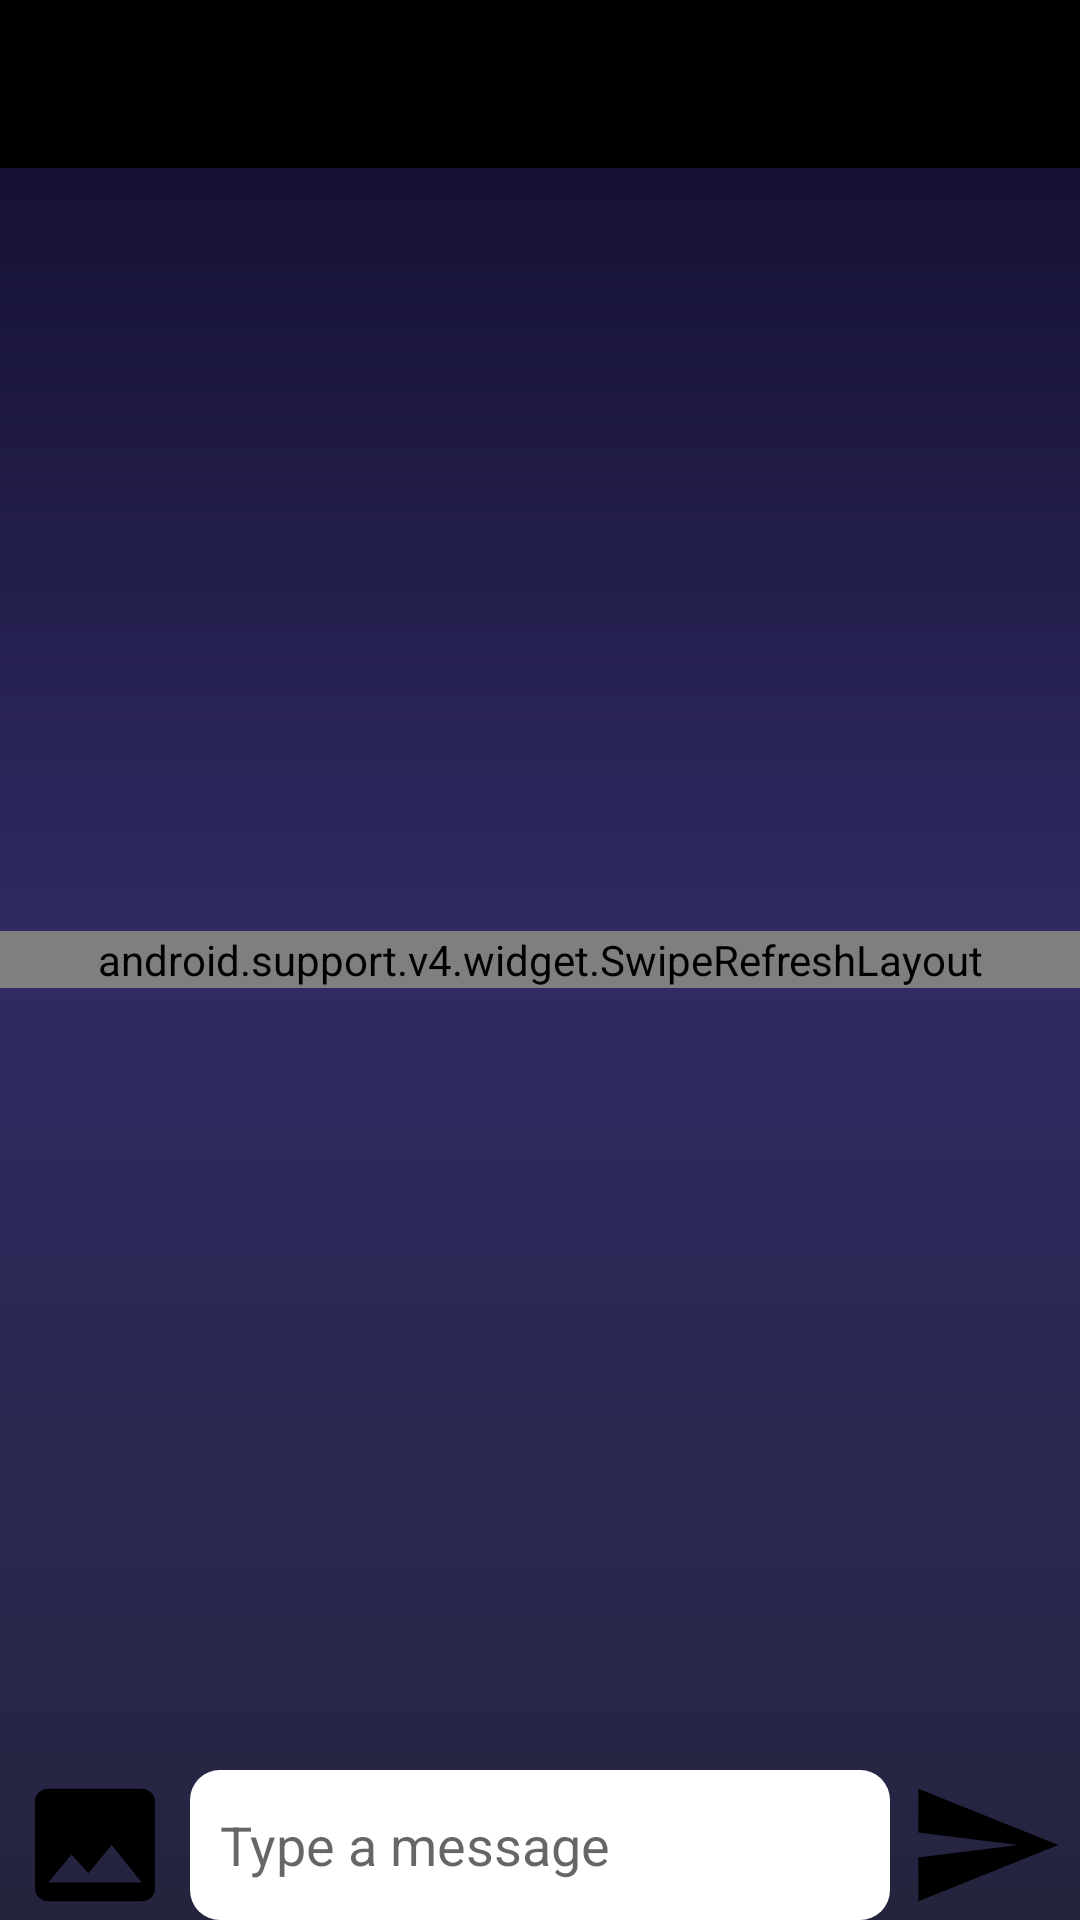

Write the Android layout XML for this screen, with the resource values it uses.
<!-- AndroidManifest.xml: application theme AppTheme -->
<!-- res/layout/activity_chat.xml -->
<?xml version="1.0" encoding="utf-8"?>
<RelativeLayout xmlns:android="http://schemas.android.com/apk/res/android"
    xmlns:app="http://schemas.android.com/apk/res-auto"
    xmlns:tools="http://schemas.android.com/tools"
    android:layout_width="match_parent"
    android:layout_height="wrap_content"
    android:background="@drawable/startpageback"
    tools:context=".ChatActivity">

    <include
        android:id="@+id/chatAppBar"
        layout="@layout/appbar" />


    <android.support.v4.widget.SwipeRefreshLayout
        android:id="@+id/msgSwipe"
        android:layout_width="match_parent"
        android:layout_height="wrap_content"
        android:layout_alignParentStart="true"
        android:layout_centerVertical="true"
        android:layout_marginTop="110dp">

        <android.support.v7.widget.RecyclerView
            android:id="@+id/msgLt"
            android:layout_width="match_parent"
            android:layout_height="wrap_content"
            android:layout_below="@+id/chatAppBar"
            android:layout_alignParentStart="true"
            android:clipToPadding="false"
            android:orientation="vertical"
            app:layout_behavior="@string/appbar_scrolling_view_behavior" />
    </android.support.v4.widget.SwipeRefreshLayout>

    <LinearLayout
        android:layout_width="match_parent"
        android:layout_height="wrap_content"
        android:layout_alignParentEnd="true"
        android:layout_alignParentBottom="true"
        android:layout_marginTop="515dp"
        android:orientation="horizontal">

        <ImageButton
            android:id="@+id/chatAddBtn"
            android:layout_width="30dp"
            android:layout_height="50dp"
            android:layout_marginLeft="5dp"
            android:layout_weight="1"
            android:background="@drawable/image"
            android:backgroundTint="@color/common_google_signin_btn_text_dark_default" />

        <EditText
            android:id="@+id/chatMessageText"
            android:layout_width="wrap_content"
            android:layout_height="50dp"
            android:layout_alignParentTop="true"
            android:layout_marginLeft="5dp"
            android:layout_marginRight="5dp"
            android:layout_weight="1"
            android:background="@drawable/messageshape"
            android:ems="10"
            android:hint="Type a message"
            android:inputType="textCapSentences|textMultiLine"
            android:maxHeight="100dp"
            android:maxLines="2"
            android:padding="10dp" />

        <ImageButton
            android:id="@+id/chatSendBtn"
            android:layout_width="30dp"
            android:layout_height="50dp"
            android:layout_marginRight="5dp"
            android:layout_weight="1"
            android:background="@drawable/send"
            android:backgroundTint="@color/common_google_signin_btn_text_dark_default"
            android:clickable="true"
            android:focusable="true"
            android:longClickable="true"
            android:scaleType="fitEnd" />
    </LinearLayout>

</RelativeLayout>
<!-- res/layout/appbar.xml (included above) -->
<?xml version="1.0" encoding="utf-8"?>
<android.support.v7.widget.Toolbar xmlns:android="http://schemas.android.com/apk/res/android"
    android:layout_width="match_parent"
    android:layout_height="wrap_content"
    android:background="@color/colorPrimary"
    android:theme="@android:style/ThemeOverlay.Material.Dark.ActionBar">

</android.support.v7.widget.Toolbar>
<!-- resources referenced by this layout -->
<resources>
  <color name="colorPrimary">#000000</color>
  <!-- drawable image (drawable) -->
  <vector android:height="24dp" android:tint="#4D7BA6"
      android:viewportHeight="24.0" android:viewportWidth="24.0"
      android:width="24dp" xmlns:android="http://schemas.android.com/apk/res/android">
      <path android:fillColor="#FF000000" android:pathData="M21,19V5c0,-1.1 -0.9,-2 -2,-2H5c-1.1,0 -2,0.9 -2,2v14c0,1.1 0.9,2 2,2h14c1.1,0 2,-0.9 2,-2zM8.5,13.5l2.5,3.01L14.5,12l4.5,6H5l3.5,-4.5z"/>
  </vector>
  <!-- drawable messageshape (drawable) -->
  <?xml version="1.0" encoding="utf-8"?>
  <selector xmlns:android="http://schemas.android.com/apk/res/android">
      <item>
          <shape android:shape="rectangle">
              <solid android:color="#ffffff"/>
              <corners android:radius="10dp" />
              <size
                  android:width="120dp"
                  android:height="120dp"/>
          </shape>
      </item>
  </selector>
  <!-- drawable send (drawable) -->
  <vector android:height="24dp" android:tint="#4D7BA6"
      android:viewportHeight="24.0" android:viewportWidth="24.0"
      android:width="24dp" xmlns:android="http://schemas.android.com/apk/res/android">
      <path android:fillColor="#FF000000" android:pathData="M2.01,21L23,12 2.01,3 2,10l15,2 -15,2z"/>
  </vector>
  <!-- drawable startpageback (drawable) -->
  <?xml version="1.0" encoding="utf-8"?>
  <shape android:shape="rectangle" xmlns:android="http://schemas.android.com/apk/res/android">
      <gradient
          android:angle="90"
          android:endColor="#0f0c29"
          android:centerColor="#302b63"
          android:startColor="#24243e"
          />
  </shape>
  <style name="AppTheme" parent="@style/Theme.AppCompat.Light.NoActionBar">
          
          <item name="colorPrimary">@color/colorPrimary</item>
          <item name="colorPrimaryDark">@color/colorPrimaryDark</item>
          <item name="colorAccent">@color/colorAccent</item>
      </style>
  <color name="colorPrimaryDark">#121212</color>
  <color name="colorAccent">#b62a25</color>
</resources>
